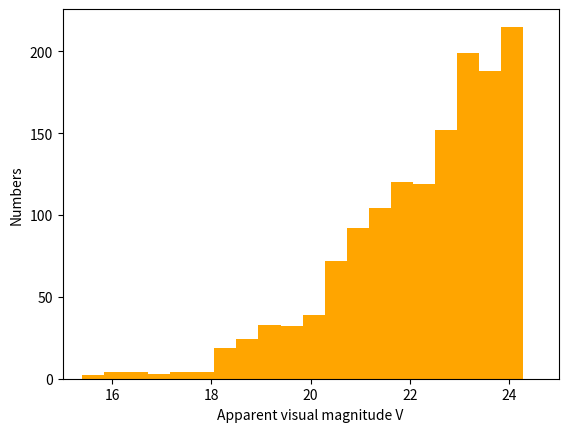

Recreate this plot in Python.
# [redacted]
detectedmag = [19.36, 20.54, 21.29, 18.08, 18.94, 18.41, 16.32, 18.75, 19.99, 17.96, 20.0, 21.11, 20.8, 19.27, 21.2, 21.1, 18.3, 16.55, 22.55, 21.57, 18.63, 16.36, 21.44, 19.62, 24.25, 20.43, 17.19, 22.09, 20.7, 21.72, 20.89, 20.29, 22.06, 18.96, 23.83, 19.64, 18.31, 19.66, 20.26, 24.02, 19.11, 20.61, 22.75, 23.2, 20.62, 20.48, 16.91, 18.14, 19.3, 18.75, 21.19, 19.38, 22.61, 23.35, 21.47, 18.41, 21.0, 18.71, 24.01, 20.72, 18.49, 20.98, 20.34, 20.3, 21.57, 23.57, 21.35, 20.98, 19.03, 15.39, 19.72, 18.4, 22.51, 23.83, 20.65, 22.91, 22.09, 21.9, 22.55, 20.16, 21.35, 23.32, 20.67, 16.76, 22.72, 16.11, 15.94, 23.49, 19.63, 18.66, 21.32, 20.52, 20.95, 19.85, 21.18, 19.66, 20.7, 20.3, 20.53, 19.33, 22.46, 20.85, 19.28, 18.2, 19.05, 18.95, 21.21, 21.02, 19.5, 20.2, 21.3, 23.18, 18.52, 19.73, 23.37, 21.92, 20.96, 21.04, 20.55, 22.31, 21.52, 23.01, 21.54, 19.25, 21.54, 23.36, 22.55, 23.47, 20.0, 19.97, 18.32, 22.22, 21.47, 19.28, 21.06, 20.78, 20.69, 20.88, 19.92, 21.05, 20.33, 20.62, 23.07, 22.78, 20.43, 22.03, 21.59, 18.66, 20.39, 22.34, 20.94, 21.43, 20.28, 15.6, 23.27, 22.33, 20.5, 21.92, 22.08, 21.53, 20.04, 23.22, 22.52, 17.8, 23.15, 23.93, 22.39, 18.22, 23.88, 22.59, 19.18, 21.24, 21.17, 22.46, 19.45, 15.94, 20.71, 22.45, 23.7, 22.26, 22.09, 21.28, 22.66, 20.52, 20.92, 20.63, 18.83, 21.78, 22.18, 23.05, 20.6, 22.91, 19.29, 23.35, 23.16, 22.2, 20.76, 20.08, 20.05, 20.4, 23.24, 19.99, 19.55, 23.7, 23.86, 22.05, 21.85, 22.74, 22.66, 20.1, 23.37, 21.94, 21.86, 24.14, 22.7, 22.46, 23.53, 21.2, 21.74, 20.77, 24.18, 24.02, 22.54, 23.61, 23.83, 24.0, 23.32, 22.44, 22.22, 23.15, 21.84, 23.08, 23.54, 23.8, 22.41, 22.17, 23.48, 23.3, 22.85, 21.89, 24.23, 23.17, 23.85, 23.65, 23.16, 22.8, 23.08, 24.1, 23.75, 23.14, 22.23, 23.04, 19.13, 17.81, 22.95, 21.32, 23.29, 23.78, 23.78, 23.84, 23.14, 23.62, 22.51, 16.17, 21.61, 23.52, 23.79, 23.75, 23.57, 24.24, 22.68, 20.6, 21.18, 23.36, 24.04, 22.29, 24.16, 23.42, 22.1, 18.48, 20.9, 21.23, 24.18, 22.73, 21.28, 21.87, 18.85, 22.49, 16.99, 24.13, 22.67, 23.06, 21.77, 21.53, 22.8, 20.42, 22.16, 21.62, 22.09, 22.57, 24.09, 21.86, 24.24, 24.22, 21.37, 20.45, 24.06, 23.37, 22.87, 23.24, 21.58, 18.9, 18.35, 20.98, 23.15, 18.64, 21.04, 20.15, 23.12, 23.93, 19.32, 23.14, 21.24, 24.13, 22.82, 23.84, 24.03, 19.56, 23.1, 22.8, 23.11, 22.84, 23.56, 21.83, 21.32, 24.07, 22.46, 23.87, 21.06, 23.66, 21.67, 24.29, 23.98, 23.76, 24.27, 23.96, 24.27, 23.91, 23.46, 21.94, 23.23, 23.38, 23.19, 23.32, 24.2, 22.03, 23.58, 23.36, 23.74, 24.19, 22.28, 23.43, 21.18, 23.19, 22.44, 21.98, 23.49, 20.3, 22.26, 23.9, 23.35, 22.14, 19.16, 24.26, 23.66, 24.24, 23.18, 23.53, 23.8, 23.14, 23.49, 24.04, 24.0, 21.89, 23.98, 21.22, 23.08, 21.35, 23.86, 24.1, 23.95, 24.01, 23.7, 23.58, 23.28, 24.25, 21.98, 23.55, 23.78, 24.0, 24.2, 23.52, 23.08, 24.02, 20.95, 19.62, 21.86, 21.65, 20.86, 19.3, 23.33, 22.79, 23.9, 23.58, 22.88, 20.34, 22.19, 21.84, 23.33, 23.38, 23.29, 23.42, 22.34, 23.91, 21.09, 21.48, 19.75, 23.73, 23.87, 23.61, 22.48, 24.11, 23.68, 23.8, 22.93, 21.53, 23.47, 21.99, 23.18, 22.78, 21.58, 22.57, 24.18, 23.96, 20.84, 23.42, 24.11, 21.74, 21.95, 24.27, 21.37, 21.98, 19.97, 22.31, 23.28, 20.82, 23.57, 23.96, 23.81, 24.06, 20.92, 24.27, 22.68, 22.91, 23.1, 24.07, 23.5, 23.68, 24.04, 22.57, 21.87, 23.82, 23.61, 24.06, 21.39, 23.38, 23.16, 23.61, 21.78, 23.87, 24.2, 23.19, 23.18, 23.86, 20.44, 22.73, 20.41, 23.93, 24.29, 24.04, 22.19, 21.63, 23.24, 24.07, 23.89, 23.07, 24.04, 23.15, 24.19, 24.18, 23.72, 22.02, 23.66, 20.65, 23.79, 21.86, 22.88, 22.9, 22.55, 23.07, 23.99, 22.9, 21.81, 20.87, 22.96, 24.02, 22.53, 21.37, 20.57, 23.89, 23.07, 22.48, 22.08, 24.03, 21.84, 23.77, 23.05, 21.75, 24.28, 21.96, 23.11, 23.91, 23.74, 22.09, 24.11, 22.01, 23.04, 21.81, 23.95, 20.28, 23.99, 23.9, 20.63, 20.45, 21.0, 23.88, 21.91, 24.16, 24.21, 21.92, 21.69, 23.22, 22.68, 19.55, 23.86, 22.07, 23.67, 23.8, 23.36, 23.0, 23.18, 23.16, 21.77, 22.79, 22.89, 21.95, 20.34, 24.05, 23.13, 23.76, 22.04, 19.39, 21.99, 21.96, 21.61, 23.36, 20.9, 23.38, 24.29, 23.62, 23.95, 23.65, 21.38, 24.23, 19.63, 24.14, 23.79, 20.99, 24.18, 23.73, 20.14, 24.23, 23.41, 21.69, 22.03, 21.46, 23.99, 22.8, 24.27, 22.02, 23.29, 21.97, 23.99, 20.54, 23.71, 22.04, 23.34, 24.1, 23.06, 23.74, 23.33, 23.54, 23.05, 23.9, 21.36, 23.02, 21.87, 24.12, 23.98, 22.05, 23.55, 22.14, 21.62, 23.67, 23.94, 23.73, 23.83, 23.97, 21.49, 23.69, 22.72, 22.59, 21.71, 23.52, 24.19, 22.99, 24.23, 23.47, 23.05, 21.3, 23.0, 21.51, 24.25, 24.05, 23.89, 22.51, 24.09, 22.16, 22.19, 22.6, 21.79, 22.88, 23.66, 18.72, 24.16, 23.78, 23.92, 24.09, 23.77, 21.65, 24.1, 23.03, 21.64, 24.22, 22.84, 21.37, 20.97, 24.11, 22.87, 23.88, 19.83, 22.92, 22.36, 22.95, 22.37, 21.4, 24.05, 23.23, 22.86, 22.72, 21.67, 22.73, 21.62, 22.89, 24.27, 22.5, 19.76, 24.14, 23.87, 20.02, 23.56, 23.61, 24.29, 24.03, 23.49, 23.63, 22.71, 23.54, 22.31, 23.54, 23.74, 23.71, 22.87, 20.89, 21.61, 19.6, 23.62, 24.01, 24.06, 22.41, 23.03, 22.24, 22.89, 23.57, 23.29, 23.44, 23.35, 21.88, 22.69, 23.01, 21.39, 19.69, 22.79, 18.69, 22.54, 22.26, 23.34, 23.45, 23.31, 23.93, 24.15, 23.53, 21.11, 22.67, 20.07, 23.22, 21.71, 23.34, 20.79, 20.95, 22.66, 23.08, 22.21, 23.42, 22.98, 23.57, 23.2, 22.18, 23.63, 23.91, 23.83, 20.95, 23.97, 24.02, 21.79, 24.14, 22.78, 24.15, 23.31, 23.88, 21.94, 24.25, 22.67, 22.03, 23.48, 22.84, 22.24, 22.85, 23.83, 21.46, 23.74, 22.99, 22.4, 24.15, 22.96, 23.62, 23.5, 20.84, 21.36, 18.9, 21.11, 24.13, 23.06, 23.91, 23.48, 22.92, 20.33, 23.02, 22.97, 21.45, 24.06, 23.02, 20.89, 20.83, 23.28, 22.44, 19.19, 22.76, 23.14, 22.19, 22.91, 21.89, 23.07, 21.09, 19.25, 23.33, 23.4, 22.52, 21.41, 23.47, 20.86, 24.25, 22.09, 21.38, 22.7, 21.08, 20.66, 23.47, 21.3, 23.85, 22.89, 22.65, 22.4, 22.98, 23.61, 20.4, 21.3, 22.32, 24.18, 22.0, 20.74, 23.13, 23.58, 21.52, 23.63, 21.74, 21.64, 24.24, 21.82, 20.35, 21.26, 22.55, 21.75, 23.37, 23.94, 24.21, 22.78, 20.61, 21.94, 22.11, 23.35, 22.97, 23.36, 21.47, 23.27, 23.08, 24.15, 21.44, 19.79, 24.11, 23.76, 23.1, 23.35, 23.84, 22.98, 23.3, 21.94, 21.32, 23.89, 23.02, 20.96, 21.43, 23.59, 21.63, 21.55, 24.17, 23.48, 23.26, 23.41, 21.79, 24.27, 22.83, 21.22, 24.16, 23.42, 24.14, 23.25, 22.88, 20.64, 24.01, 21.92, 21.82, 22.27, 23.45, 22.77, 23.94, 19.94, 24.23, 20.97, 23.28, 22.8, 23.26, 22.11, 21.65, 23.62, 21.47, 24.16, 22.97, 22.78, 22.66, 23.21, 22.49, 20.84, 23.1, 19.54, 22.4, 22.1, 21.36, 24.09, 23.97, 18.5, 20.76, 23.78, 23.13, 23.65, 21.8, 18.58, 20.91, 21.46, 22.78, 19.61, 23.94, 23.78, 23.52, 18.83, 22.25, 23.73, 23.09, 23.39, 23.33, 22.01, 23.45, 22.45, 23.46, 22.64, 22.97, 22.56, 22.97, 23.94, 22.95, 20.09, 22.33, 22.49, 22.94, 22.12, 24.04, 21.1, 23.28, 22.85, 22.51, 22.65, 23.67, 22.9, 23.02, 22.5, 21.53, 22.89, 23.68, 19.84, 23.3, 21.71, 23.64, 23.35, 23.53, 24.02, 21.29, 24.08, 22.07, 23.51, 23.78, 23.67, 24.17, 23.91, 23.28, 23.61, 23.51, 20.96, 23.87, 24.13, 23.05, 24.0, 23.82, 23.47, 24.07, 22.51, 22.73, 23.02, 24.23, 21.06, 23.23, 23.03, 24.16, 23.56, 22.34, 23.62, 24.23, 24.17, 22.69, 22.43, 20.62, 20.95, 20.21, 22.28, 22.1, 23.91, 19.24, 23.64, 22.74, 18.18, 22.24, 23.39, 24.18, 23.12, 23.84, 23.29, 21.49, 22.69, 23.61, 23.13, 23.49, 24.21, 24.1, 23.85, 20.35, 23.52, 22.07, 23.6, 21.58, 24.27, 22.5, 20.55, 23.39, 23.25, 23.46, 22.03, 24.28, 23.52, 23.96, 22.45, 24.05, 23.79, 23.49, 23.17, 23.16, 23.1, 23.03, 22.62, 20.73, 18.77, 23.43, 24.24, 23.58, 24.17, 23.96, 22.67, 20.01, 19.68, 19.43, 21.49, 22.17, 23.42, 22.78, 20.97, 22.01, 22.2, 23.24, 20.26, 22.05, 20.44, 22.66, 21.32, 22.06, 23.87, 23.75, 20.16, 23.08, 20.71, 21.78, 20.43, 21.14, 21.67, 20.47, 22.97, 21.14, 19.91, 23.12, 20.9, 23.04, 22.75, 21.63, 22.13, 22.17, 20.36, 23.04, 21.34, 20.0, 21.7, 21.54, 21.27, 18.2, 21.76, 21.98, 24.03, 18.11, 21.11, 21.02, 19.83, 22.86, 23.99, 21.6, 18.18, 22.78, 21.26, 23.27, 22.44, 20.44, 20.42, 22.59, 20.28, 23.46, 22.28, 18.79, 23.46, 22.86, 21.0, 19.33, 23.04, 23.98, 23.07, 23.52, 19.32, 23.37, 23.17, 18.48, 20.12, 21.07, 22.43, 23.13, 20.61, 22.47, 20.14, 22.95, 22.11, 22.98, 21.75, 22.83, 22.54, 22.39, 22.61, 21.31, 20.58, 22.81, 24.14, 23.03, 23.61, 21.92, 21.12, 23.82, 23.55, 19.33, 20.0, 21.76, 20.74, 21.98, 19.07, 19.64, 20.87, 20.36, 22.14, 20.95, 23.37, 22.35, 23.77, 22.81, 22.39, 22.1, 20.98, 19.6, 22.04, 21.21, 23.55, 23.54, 22.34, 23.44, 23.44, 23.34, 20.58, 21.72, 24.15, 21.95, 22.85, 23.97, 22.82, 19.27, 22.71, 22.96, 22.6, 23.48, 22.68, 20.85, 22.66, 19.25, 18.91, 22.08, 22.54, 22.09, 17.94, 22.92, 21.44, 22.07, 22.83, 23.3, 22.74, 19.4, 23.27, 21.13, 21.5, 23.1, 23.95, 20.92, 22.55, 24.06, 22.17, 22.64, 23.51, 23.58, 23.44, 20.41, 22.65, 20.95, 19.67, 23.85, 23.73, 19.0, 20.89, 23.15, 24.21, 23.41, 20.69, 16.31, 22.57, 21.54, 21.72, 17.38, 20.13, 18.87, 19.61, 20.64, 23.28, 20.75, 22.25, 18.97, 21.02, 21.28, 21.87, 21.35, 20.62, 20.95, 21.02, 21.76, 21.22, 21.15, 23.36, 22.05, 23.47, 22.52, 20.97, 23.13, 21.8, 19.64, 22.12, 23.43, 22.21, 22.81, 23.35, 22.99, 22.5, 22.66, 21.51, 23.49, 24.15, 23.43, 23.73, 20.77, 21.49, 21.47, 18.55, 23.53, 23.82, 23.07, 23.9, 24.15, 22.04, 17.36, 22.52, 23.93, 23.02, 22.7, 22.67, 22.06, 24.02, 22.35, 22.04, 23.16, 21.05, 23.06, 22.33, 23.14, 22.28, 23.46, 20.5, 19.61, 22.72, 21.83, 23.99, 22.65, 22.61, 21.34, 21.66, 23.13, 24.18, 21.86, 22.05, 23.02, 21.25, 20.34, 23.29, 20.54, 23.34, 22.96, 23.43, 24.18, 20.92, 21.37, 21.69, 21.1, 24.09, 22.62, 21.67, 20.15, 22.3, 23.79, 23.9, 22.66, 22.74, 22.0, 21.71, 22.29, 22.82, 22.56, 17.52, 22.17, 24.27, 22.88, 24.19, 24.15, 21.03, 23.93, 24.0, 23.68, 24.08, 23.17, 21.32, 21.44, 19.24, 20.97, 22.27, 22.46, 23.68, 23.09, 23.78, 20.58, 19.29, 22.51, 22.76, 24.24, 23.28, 22.76, 21.57, 21.38, 23.86, 20.65, 23.13, 21.37, 20.76, 22.65, 23.23, 20.28, 22.36, 22.16, 22.15, 23.66, 20.5, 21.55, 23.47, 20.52, 21.3, 23.86, 23.98, 22.32, 21.1, 19.97, 18.64, 22.74, 20.83, 21.62, 22.37, 23.37, 22.98, 23.31, 23.45, 20.1, 22.47, 22.25, 23.31, 23.75, 21.21, 18.69, 22.26]

import matplotlib.pyplot as plt

plt.ylabel('Numbers')
plt.xlabel('Apparent visual magnitude V')

plt.hist(detectedmag,color='orange',bins=20)
plt.xlim(15, 25)
plt.savefig('./magdistribution.png')
plt.show()